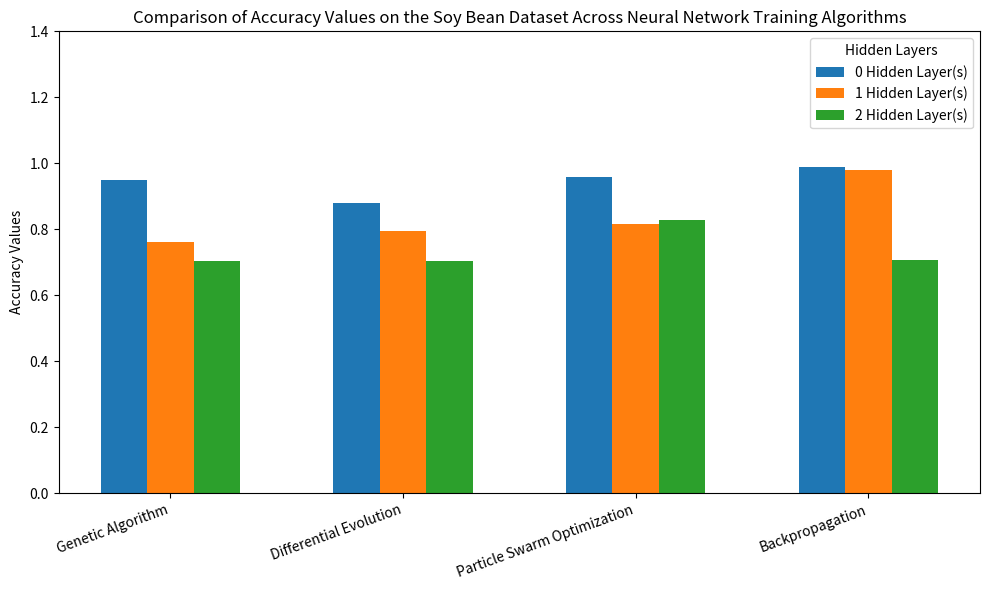
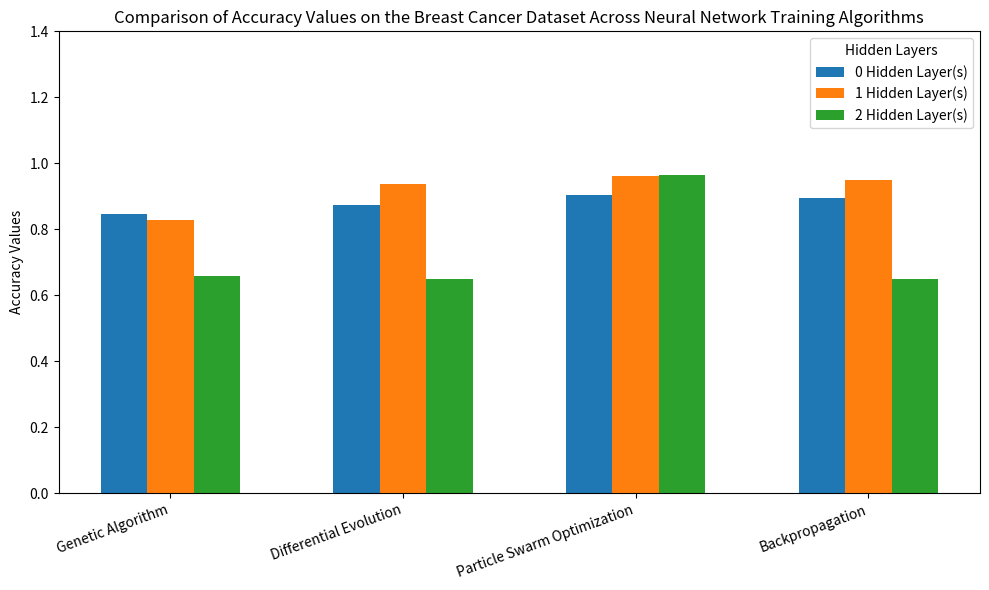
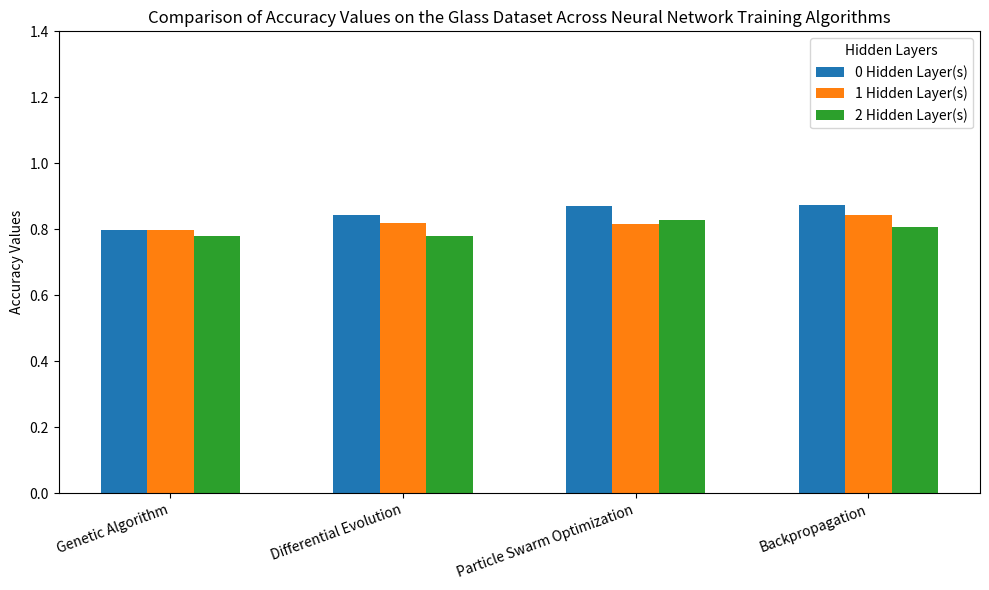
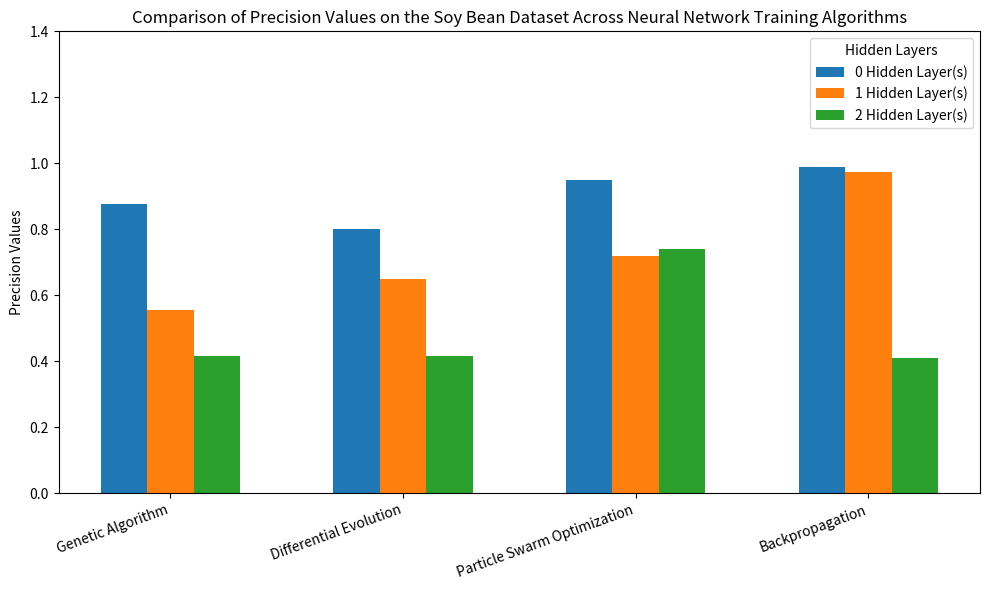
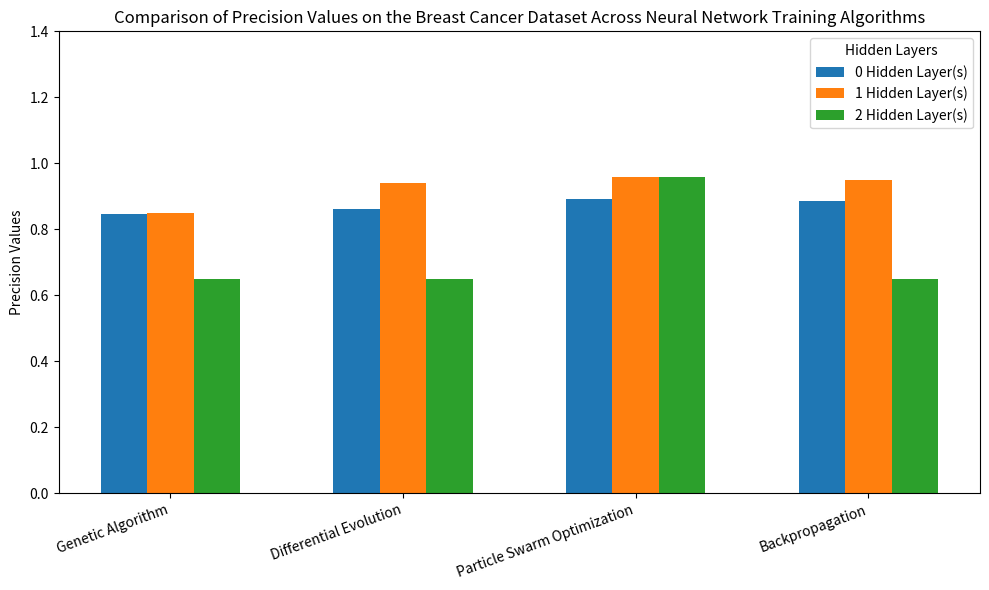
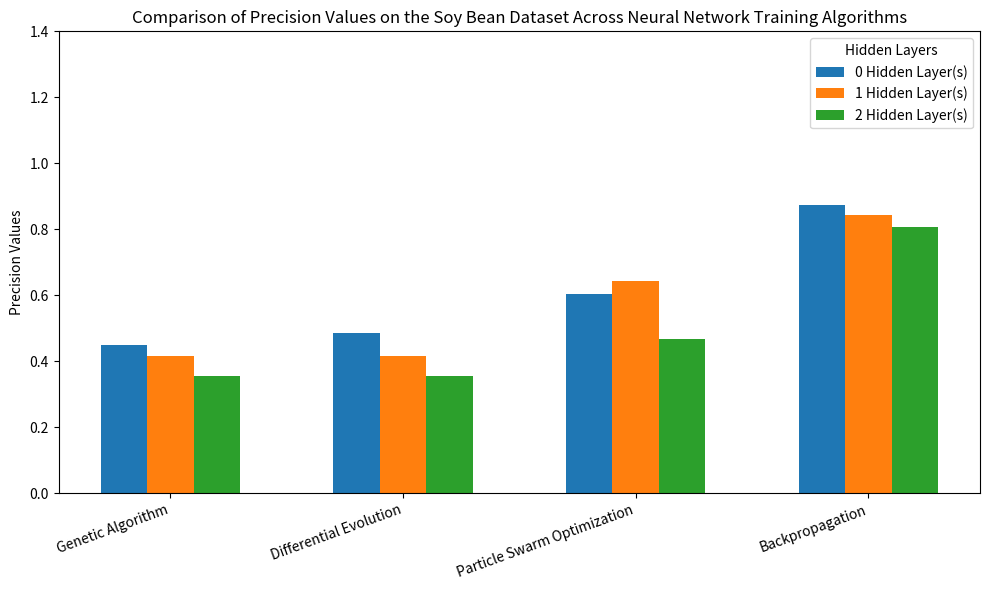
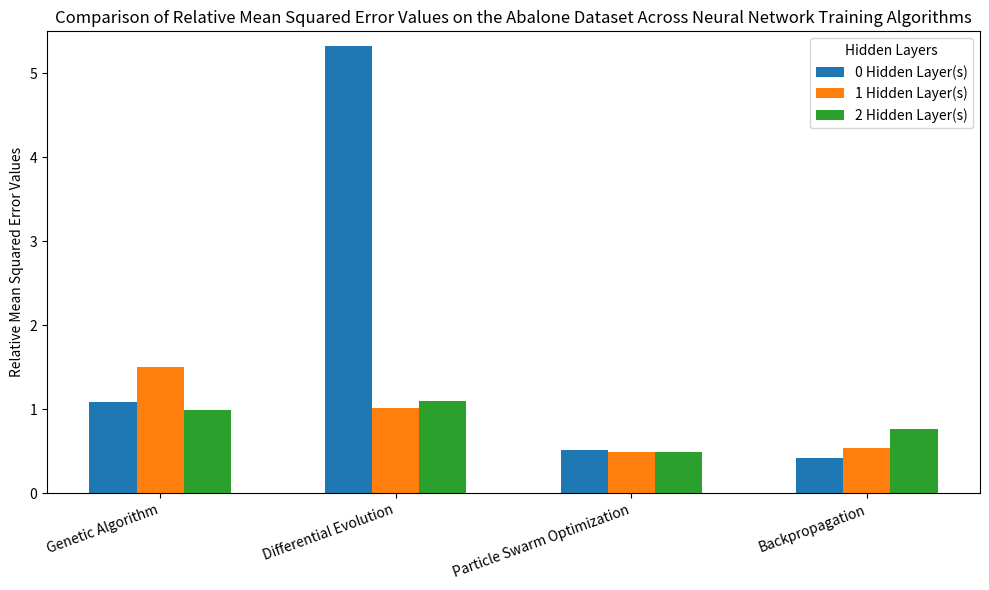
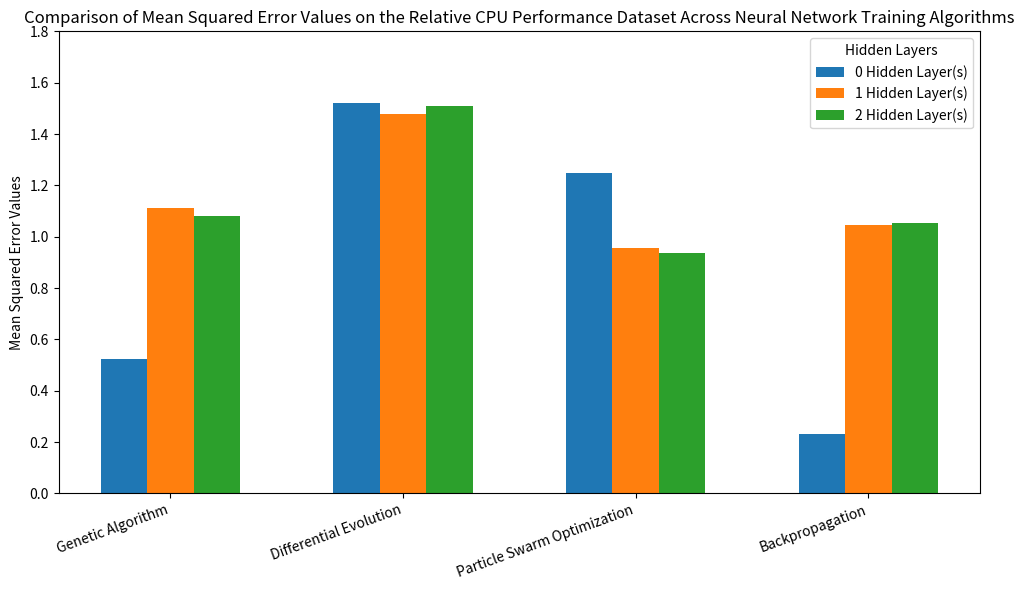
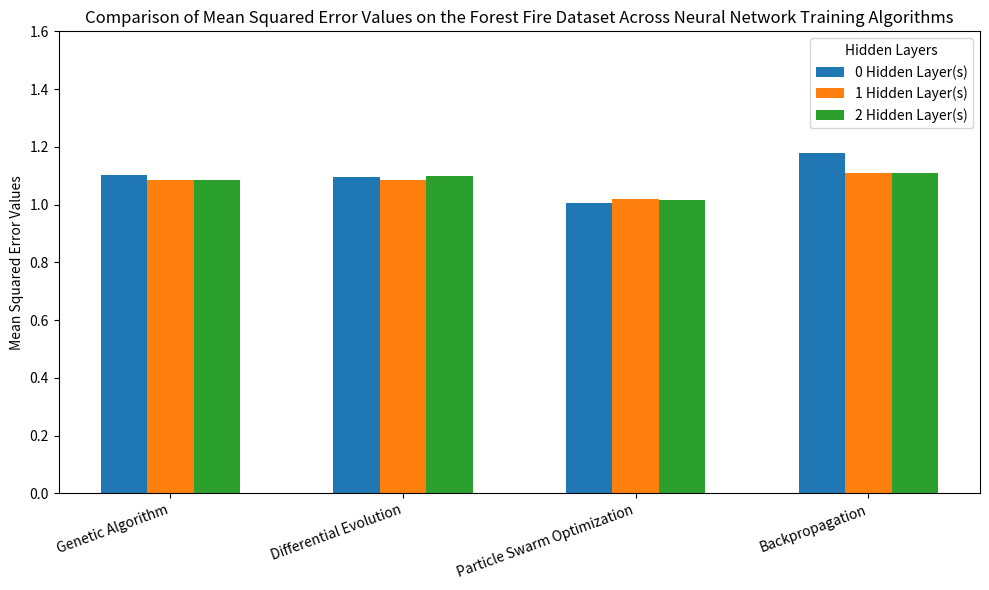

The matplotlib source for these figures, in order:

# Data
import matplotlib.pyplot as plt
import numpy as np

# Soy Bean

# Data for the bar graph
data = [
    (0.951, 0.763, 0.705),
    (0.88, 0.795, 0.705),
    (0.9574, 0.8175, 0.8275),
    (0.99, 0.98, 0.708)
]

labels = [
    "Genetic Algorithm",
    "Differential Evolution",
    "Particle Swarm Optimization",
    "Backpropagation"
]

# Bar width and positions
bar_width = 0.2
x = np.arange(len(labels))

# Colors for each value category
colors = ['#1f77b4', '#ff7f0e', '#2ca02c']

# Plot bars
fig, ax = plt.subplots(figsize=(10, 6))
for i, color in enumerate(colors):
    values = [group[i] for group in data]
    ax.bar(x + i * bar_width, values, width=bar_width, label=f"{i} Hidden Layer(s)", color=color)

# Customizing the graph
ax.set_xticks(x + bar_width)
ax.set_xticklabels(labels, rotation=20, ha='right')
ax.set_ylabel("Accuracy Values")
ax.set_title("Comparison of Accuracy Values on the Soy Bean Dataset Across Neural Network Training Algorithms")
ax.legend(title="Hidden Layers", loc="upper right")
ax.set_ylim(0, 1.4)

plt.tight_layout()
plt.savefig("C:\\Users\\<user>\\OneDrive\\Documents\\CSCI447\\ml_project4\\figures\\SoyAccuracy.png", dpi=300, bbox_inches='tight')
plt.show()


# Breast Cancer

# Data for the bar graph
data = [
    (0.846, 0.828, 0.659),
    (0.873, 0.938, 0.649),
    (0.905, 0.962, 0.966),
    (0.896, 0.950, 0.649)
]

labels = [
    "Genetic Algorithm",
    "Differential Evolution",
    "Particle Swarm Optimization",
    "Backpropagation"
]

# Bar width and positions
bar_width = 0.2
x = np.arange(len(labels))

# Colors for each value category
colors = ['#1f77b4', '#ff7f0e', '#2ca02c']

# Plot bars
fig, ax = plt.subplots(figsize=(10, 6))
for i, color in enumerate(colors):
    values = [group[i] for group in data]
    ax.bar(x + i * bar_width, values, width=bar_width, label=f"{i} Hidden Layer(s)", color=color)

# Customizing the graph
ax.set_xticks(x + bar_width)
ax.set_xticklabels(labels, rotation=20, ha='right')
ax.set_ylabel("Accuracy Values")
ax.set_title("Comparison of Accuracy Values on the Breast Cancer Dataset Across Neural Network Training Algorithms")
ax.legend(title="Hidden Layers", loc="upper right")
ax.set_ylim(0, 1.4)

plt.tight_layout()
plt.savefig("C:\\Users\\<user>\\OneDrive\\Documents\\CSCI447\\ml_project4\\figures\\BreastCancerAccuracy.png", dpi=300, bbox_inches='tight')
plt.show()

# Glass

# Data for the bar graph
data = [
    (0.798, 0.799, 0.781),
    (0.842, 0.820, 0.781),
    (0.87, 0.8175, 0.8275),
    (0.874, 0.842, 0.806)
]

labels = [
    "Genetic Algorithm",
    "Differential Evolution",
    "Particle Swarm Optimization",
    "Backpropagation"
]

# Bar width and positions
bar_width = 0.2
x = np.arange(len(labels))

# Colors for each value category
colors = ['#1f77b4', '#ff7f0e', '#2ca02c']

# Plot bars
fig, ax = plt.subplots(figsize=(10, 6))
for i, color in enumerate(colors):
    values = [group[i] for group in data]
    ax.bar(x + i * bar_width, values, width=bar_width, label=f"{i} Hidden Layer(s)", color=color)

# Customizing the graph
ax.set_xticks(x + bar_width)
ax.set_xticklabels(labels, rotation=20, ha='right')
ax.set_ylabel("Accuracy Values")
ax.set_title("Comparison of Accuracy Values on the Glass Dataset Across Neural Network Training Algorithms")
ax.legend(title="Hidden Layers", loc="upper right")
ax.set_ylim(0, 1.4)

plt.tight_layout()
plt.savefig("C:\\Users\\<user>\\OneDrive\\Documents\\CSCI447\\ml_project4\\figures\\GlassAccuracy.png", dpi=300, bbox_inches='tight')
plt.show()

# ------------------------------ PRECISION ----------------------------
#Soy

# Data for the bar graph
data = [
    (0.878, 0.557, 0.415),
    (0.8, 0.65, 0.415),
    (0.949, 0.719, 0.739),
    (0.989, 0.975, 0.410)
]

labels = [
    "Genetic Algorithm",
    "Differential Evolution",
    "Particle Swarm Optimization",
    "Backpropagation"
]

# Bar width and positions
bar_width = 0.2
x = np.arange(len(labels))

# Colors for each value category
colors = ['#1f77b4', '#ff7f0e', '#2ca02c']

# Plot bars
fig, ax = plt.subplots(figsize=(10, 6))
for i, color in enumerate(colors):
    values = [group[i] for group in data]
    ax.bar(x + i * bar_width, values, width=bar_width, label=f"{i} Hidden Layer(s)", color=color)

# Customizing the graph
ax.set_xticks(x + bar_width)
ax.set_xticklabels(labels, rotation=20, ha='right')
ax.set_ylabel("Precision Values")
ax.set_title("Comparison of Precision Values on the Soy Bean Dataset Across Neural Network Training Algorithms")
ax.legend(title="Hidden Layers", loc="upper right")
ax.set_ylim(0, 1.4)

plt.tight_layout()
plt.savefig("C:\\Users\\<user>\\OneDrive\\Documents\\CSCI447\\ml_project4\\figures\\SoyPrecision.png", dpi=300, bbox_inches='tight')
plt.show()


# Breast Cancer

# Data for the bar graph
data = [
    (0.845, 0.849, 0.649),
    (0.863, 0.940, 0.649),
    (0.892, 0.958, 0.960),
    (0.886, 0.950, 0.649)
]

labels = [
    "Genetic Algorithm",
    "Differential Evolution",
    "Particle Swarm Optimization",
    "Backpropagation"
]

# Bar width and positions
bar_width = 0.2
x = np.arange(len(labels))

# Colors for each value category
colors = ['#1f77b4', '#ff7f0e', '#2ca02c']

# Plot bars
fig, ax = plt.subplots(figsize=(10, 6))
for i, color in enumerate(colors):
    values = [group[i] for group in data]
    ax.bar(x + i * bar_width, values, width=bar_width, label=f"{i} Hidden Layer(s)", color=color)

# Customizing the graph
ax.set_xticks(x + bar_width)
ax.set_xticklabels(labels, rotation=20, ha='right')
ax.set_ylabel("Precision Values")
ax.set_title("Comparison of Precision Values on the Breast Cancer Dataset Across Neural Network Training Algorithms")
ax.legend(title="Hidden Layers", loc="upper right")
ax.set_ylim(0, 1.4)

plt.tight_layout()
plt.savefig("C:\\Users\\<user>\\OneDrive\\Documents\\CSCI447\\ml_project4\\figures\\BreastCancerPrecision.png", dpi=300, bbox_inches='tight')
plt.show()

# Glass

# Data for the bar graph
data = [
    (0.450, 0.415, 0.356),
    (0.487, 0.415, 0.356),
    (0.604, 0.642, 0.468),
    (0.874, 0.842, 0.806)
]

labels = [
    "Genetic Algorithm",
    "Differential Evolution",
    "Particle Swarm Optimization",
    "Backpropagation"
]

# Bar width and positions
bar_width = 0.2
x = np.arange(len(labels))

# Colors for each value category
colors = ['#1f77b4', '#ff7f0e', '#2ca02c']

# Plot bars
fig, ax = plt.subplots(figsize=(10, 6))
for i, color in enumerate(colors):
    values = [group[i] for group in data]
    ax.bar(x + i * bar_width, values, width=bar_width, label=f"{i} Hidden Layer(s)", color=color)

# Customizing the graph
ax.set_xticks(x + bar_width)
ax.set_xticklabels(labels, rotation=20, ha='right')
ax.set_ylabel("Precision Values")
ax.set_title("Comparison of Precision Values on the Soy Bean Dataset Across Neural Network Training Algorithms")
ax.legend(title="Hidden Layers", loc="upper right")
ax.set_ylim(0, 1.4)

plt.tight_layout()
plt.savefig("C:\\Users\\<user>\\OneDrive\\Documents\\CSCI447\\ml_project4\\figures\\GlassPrecision.png", dpi=300, bbox_inches='tight')
plt.show()

#######################################################################################################################
# -----------------------------------------------REGRESSION------------------------------------------------------------
#######################################################################################################################


# Soy Bean

# Data for the bar graph
data = [
    (1.09, 1.50, .99),
    (5.33, 1.011, 1.1),
    (.513, .487, .498),
    (0.424, 0.545, 0.766)
]

labels = [
    "Genetic Algorithm",
    "Differential Evolution",
    "Particle Swarm Optimization",
    "Backpropagation"
]

# Bar width and positions
bar_width = 0.2
x = np.arange(len(labels))

# Colors for each value category
colors = ['#1f77b4', '#ff7f0e', '#2ca02c']

# Plot bars
fig, ax = plt.subplots(figsize=(10, 6))
for i, color in enumerate(colors):
    values = [group[i] for group in data]
    ax.bar(x + i * bar_width, values, width=bar_width, label=f"{i} Hidden Layer(s)", color=color)

# Customizing the graph
ax.set_xticks(x + bar_width)
ax.set_xticklabels(labels, rotation=20, ha='right')
ax.set_ylabel("Relative Mean Squared Error Values")
ax.set_title("Comparison of Relative Mean Squared Error Values on the Abalone Dataset Across Neural Network Training Algorithms")
ax.legend(title="Hidden Layers", loc="upper right")
ax.set_ylim(0, 5.5)

plt.tight_layout()
plt.savefig("C:\\Users\\<user>\\OneDrive\\Documents\\CSCI447\\ml_project4\\figures\\AbaloneMSE.png", dpi=300, bbox_inches='tight')
plt.show()


# Machine

# Data for the bar graph
data = [
    (.522, 1.11, 1.08),
    (1.52, 1.477, 1.51),
    (1.248, .956, .936),
    (0.233, 1.047, 1.052)
]

labels = [
    "Genetic Algorithm",
    "Differential Evolution",
    "Particle Swarm Optimization",
    "Backpropagation"
]

# Bar width and positions
bar_width = 0.2
x = np.arange(len(labels))

# Colors for each value category
colors = ['#1f77b4', '#ff7f0e', '#2ca02c']

# Plot bars
fig, ax = plt.subplots(figsize=(10, 6))
for i, color in enumerate(colors):
    values = [group[i] for group in data]
    ax.bar(x + i * bar_width, values, width=bar_width, label=f"{i} Hidden Layer(s)", color=color)

# Customizing the graph
ax.set_xticks(x + bar_width)
ax.set_xticklabels(labels, rotation=20, ha='right')
ax.set_ylabel("Mean Squared Error Values")
ax.set_title("Comparison of Mean Squared Error Values on the Relative CPU Performance Dataset Across Neural Network Training Algorithms")
ax.legend(title="Hidden Layers", loc="upper right")
ax.set_ylim(0, 1.8)

plt.tight_layout()
plt.savefig("C:\\Users\\<user>\\OneDrive\\Documents\\CSCI447\\ml_project4\\figures\\MachineMSE.png", dpi=300, bbox_inches='tight')
plt.show()

# Forest

# Data for the bar graph
data = [
    (1.103, 1.084, 1.085),
    (1.094, 1.085, 1.100),
    (1.007, 1.0199, 1.0147),
    (1.180, 1.109, 1.109)
]

labels = [
    "Genetic Algorithm",
    "Differential Evolution",
    "Particle Swarm Optimization",
    "Backpropagation"
]

# Bar width and positions
bar_width = 0.2
x = np.arange(len(labels))

# Colors for each value category
colors = ['#1f77b4', '#ff7f0e', '#2ca02c']

# Plot bars
fig, ax = plt.subplots(figsize=(10, 6))
for i, color in enumerate(colors):
    values = [group[i] for group in data]
    ax.bar(x + i * bar_width, values, width=bar_width, label=f"{i} Hidden Layer(s)", color=color)

# Customizing the graph
ax.set_xticks(x + bar_width)
ax.set_xticklabels(labels, rotation=20, ha='right')
ax.set_ylabel("Mean Squared Error Values")
ax.set_title("Comparison of Mean Squared Error Values on the Forest Fire Dataset Across Neural Network Training Algorithms")
ax.legend(title="Hidden Layers", loc="upper right")
ax.set_ylim(0, 1.6)

plt.tight_layout()
plt.savefig("C:\\Users\\<user>\\OneDrive\\Documents\\CSCI447\\ml_project4\\figures\\ForestMSE.png", dpi=300, bbox_inches='tight')
plt.show()

